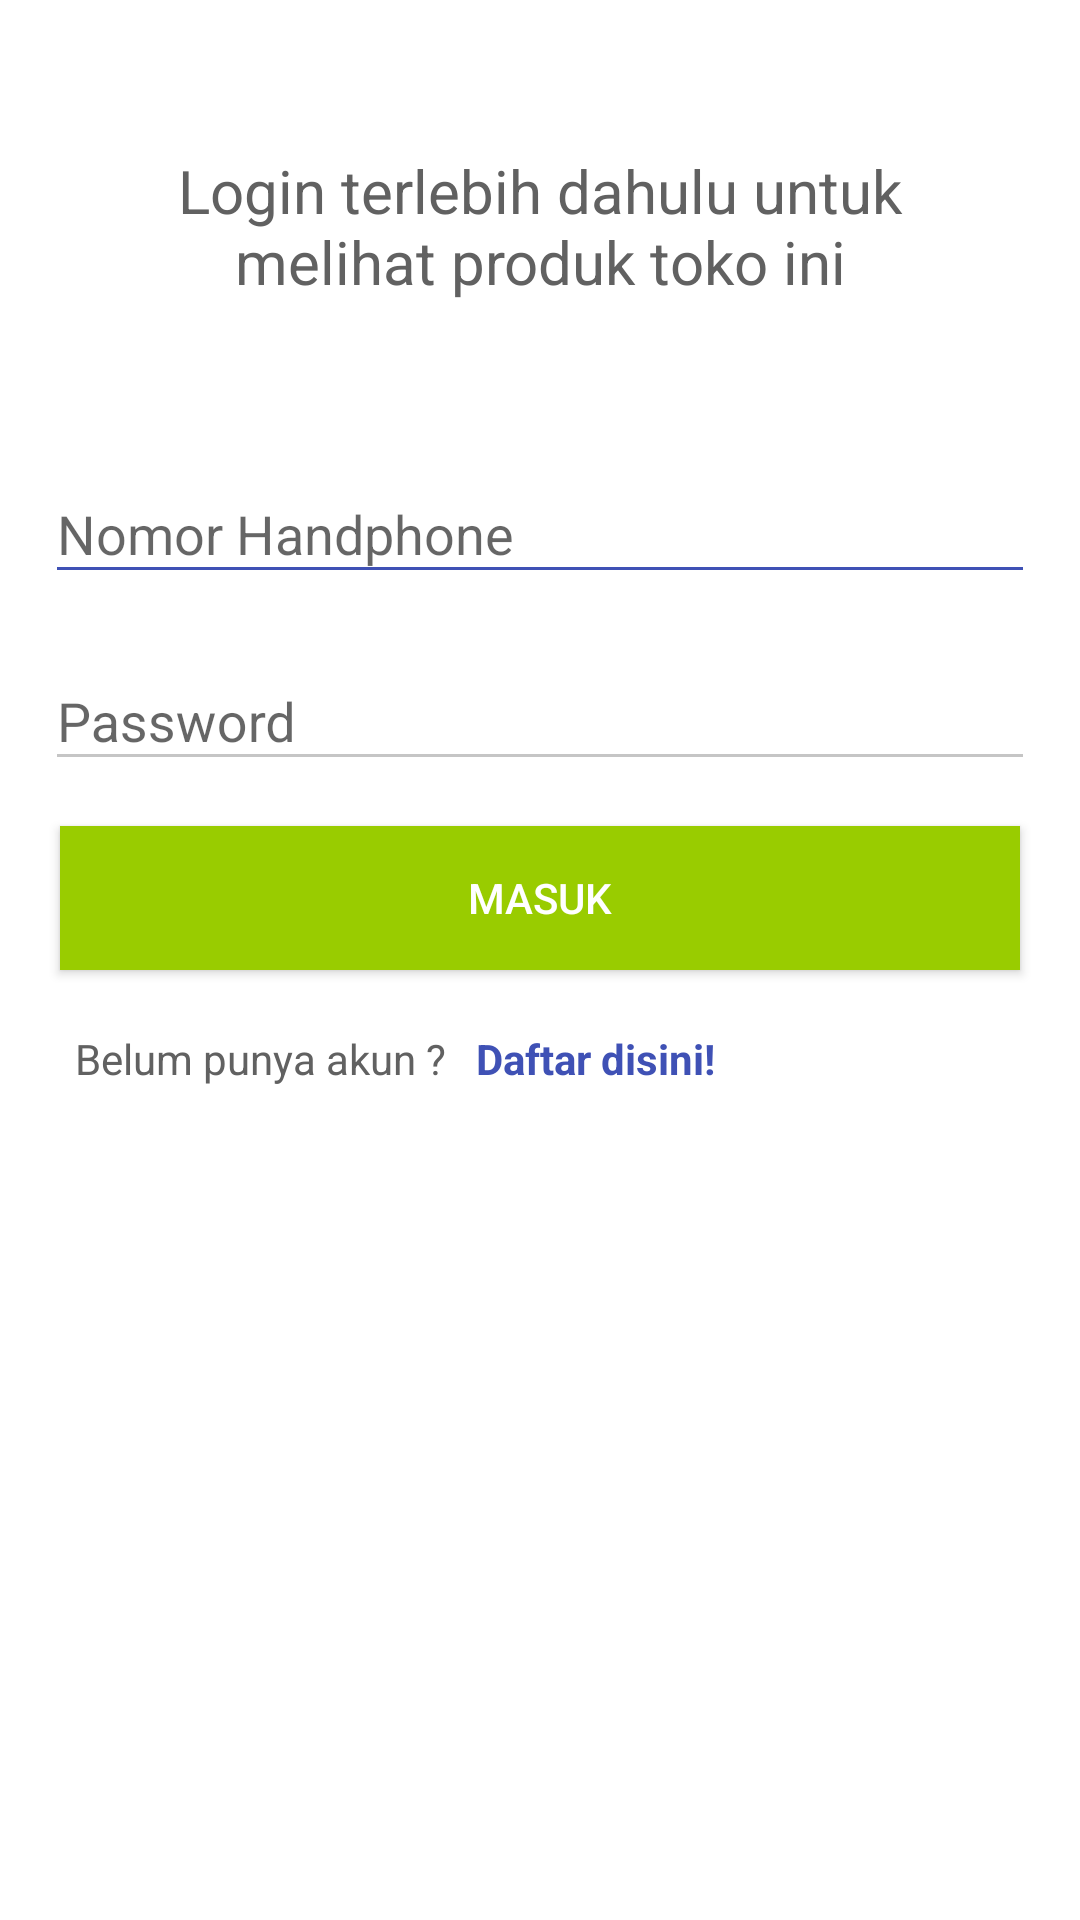

Reconstruct the res/layout file that produces this screen, plus the resources it refers to.
<!-- AndroidManifest.xml: application theme AppTheme.NoActionBar -->
<!-- res/layout/activity_login.xml -->
<?xml version="1.0" encoding="utf-8"?>
<android.support.design.widget.CoordinatorLayout xmlns:android="http://schemas.android.com/apk/res/android"
    xmlns:app="http://schemas.android.com/apk/res-auto"
    xmlns:tools="http://schemas.android.com/tools"
    android:id="@+id/coordinatorLayout"
    android:layout_width="match_parent"
    android:layout_height="match_parent"
    android:orientation="vertical"
    tools:context="com.mobile.tanahabangshop.ui.login.LoginActivity">

    <LinearLayout
        android:layout_width="match_parent"
        android:layout_height="match_parent"
        android:padding="10dp"
        android:orientation="vertical">

        <TextView
            android:layout_width="match_parent"
            android:layout_height="wrap_content"
            android:text="Login terlebih dahulu untuk melihat produk toko ini"
            android:textColor="@color/darkGray"
            android:gravity="center"
            android:layout_marginTop="25dp"
            android:layout_marginBottom="25dp"
            android:textSize="20sp"
            android:padding="15dp"/>

        <android.support.design.widget.TextInputLayout
            android:id="@+id/inputLayoutPhone"
            android:layout_width="match_parent"
            android:layout_height="wrap_content"
            android:padding="5dp"
            android:hint="Nomor Handphone"
            app:hintAnimationEnabled="true"
            app:errorTextAppearance="@style/ErrorEdittext">

            <EditText
                android:id="@+id/phoneET"
                android:layout_width="match_parent"
                android:layout_height="wrap_content"
                android:ems="10"
                android:inputType="phone"
                app:backgroundTint="@color/colorPrimary"/>

        </android.support.design.widget.TextInputLayout>

        <android.support.design.widget.TextInputLayout
            android:id="@+id/inputLayoutPassword"
            android:layout_width="match_parent"
            android:layout_height="wrap_content"
            android:padding="5dp"
            android:hint="Password"
            app:hintAnimationEnabled="true"
            app:errorTextAppearance="@style/ErrorEdittext">

            <EditText
                android:id="@+id/passwordET"
                android:layout_width="match_parent"
                android:layout_height="wrap_content"
                android:ems="10"
                android:inputType="textPassword" />

        </android.support.design.widget.TextInputLayout>

        <Button
            android:id="@+id/loginBtn"
            android:layout_width="match_parent"
            android:layout_height="wrap_content"
            android:layout_marginTop="10dp"
            android:layout_marginLeft="10dp"
            android:layout_marginRight="10dp"
            android:foreground="?attr/selectableItemBackground"
            android:text="Masuk"
            android:textColor="@android:color/white"
            android:background="@android:color/holo_green_light" />


        <LinearLayout
            android:layout_width="match_parent"
            android:layout_height="wrap_content"
            android:layout_marginTop="15dp"
            android:layout_marginLeft="10dp"
            android:layout_marginRight="10dp"
            android:orientation="horizontal">

            <TextView
                android:layout_width="wrap_content"
                android:layout_height="wrap_content"
                android:text="Belum punya akun ?"
                android:textColor="@color/darkGray"
                android:padding="5dp"/>

            <TextView
                android:id="@+id/registerBtn"
                android:layout_width="wrap_content"
                android:layout_height="wrap_content"
                android:text="Daftar disini!"
                android:textColor="@color/colorPrimary"
                android:textStyle="bold"
                android:padding="5dp"/>

        </LinearLayout>

    </LinearLayout>

</android.support.design.widget.CoordinatorLayout>
<!-- resources referenced by this layout -->
<resources>
  <color name="colorPrimary">#3F51B5</color>
  <color name="darkGray">#616161</color>
  <style name="ErrorEdittext">
          <item name="android:textColor">@android:color/holo_red_light</item>
          <item name="android:textSize">11sp</item>
          <item name="android:textStyle">italic</item>
      </style>
  <style name="AppTheme.NoActionBar">
          <item name="android:windowBackground">@android:color/white</item>
          <item name="windowActionBar">false</item>
          <item name="windowNoTitle">true</item>
      </style>
</resources>
